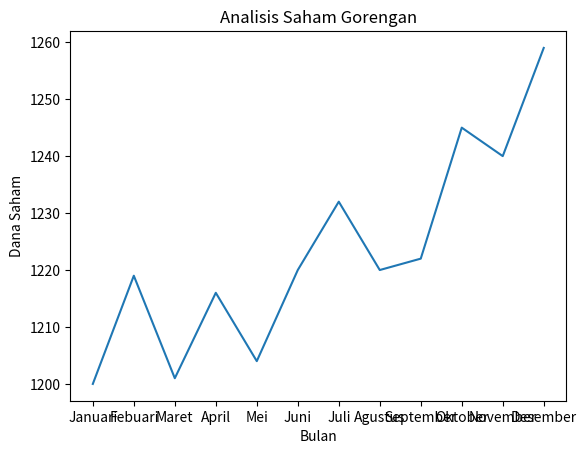

Generate this figure with matplotlib:
#jenis jenis dari sebuah visualisasi data pada metploit adalah line plot, countering plot, bar plot, histogram plot,bar chart, dan pie chart.

"""
line_plot merupakan sebuah representasi sebuah data yang menghubungkan nilai data dengan garis biasanya digunakan dalam visualisasi timeseries (data covid,data saham)


"""
import matplotlib.pyplot as plt

nama=[
    "Januari","Febuari","Maret",
    "April","Mei","Juni","Juli","Agustus",
    "September","Oktober","November",
    "Desember"
]

nilai=[1200,1219,1201,1216,1204,1220,1232,1220,1222,1245,1240,1259]

#membuat visualisasi
#1.)membuat kanvas kosong
fig,ax=plt.subplots()
#2.digunakan untuk plots garis nilai X terhadap garis nilai Y
ax.plot(nama,nilai)
#3.memberikan label pada sumbu garis
ax.set_xlabel("Bulan")
ax.set_ylabel("Dana Saham")
#4.menyertai judul
ax.set_title("Analisis Saham Gorengan")
#menampilkan sebuah gambar
plt.show()
